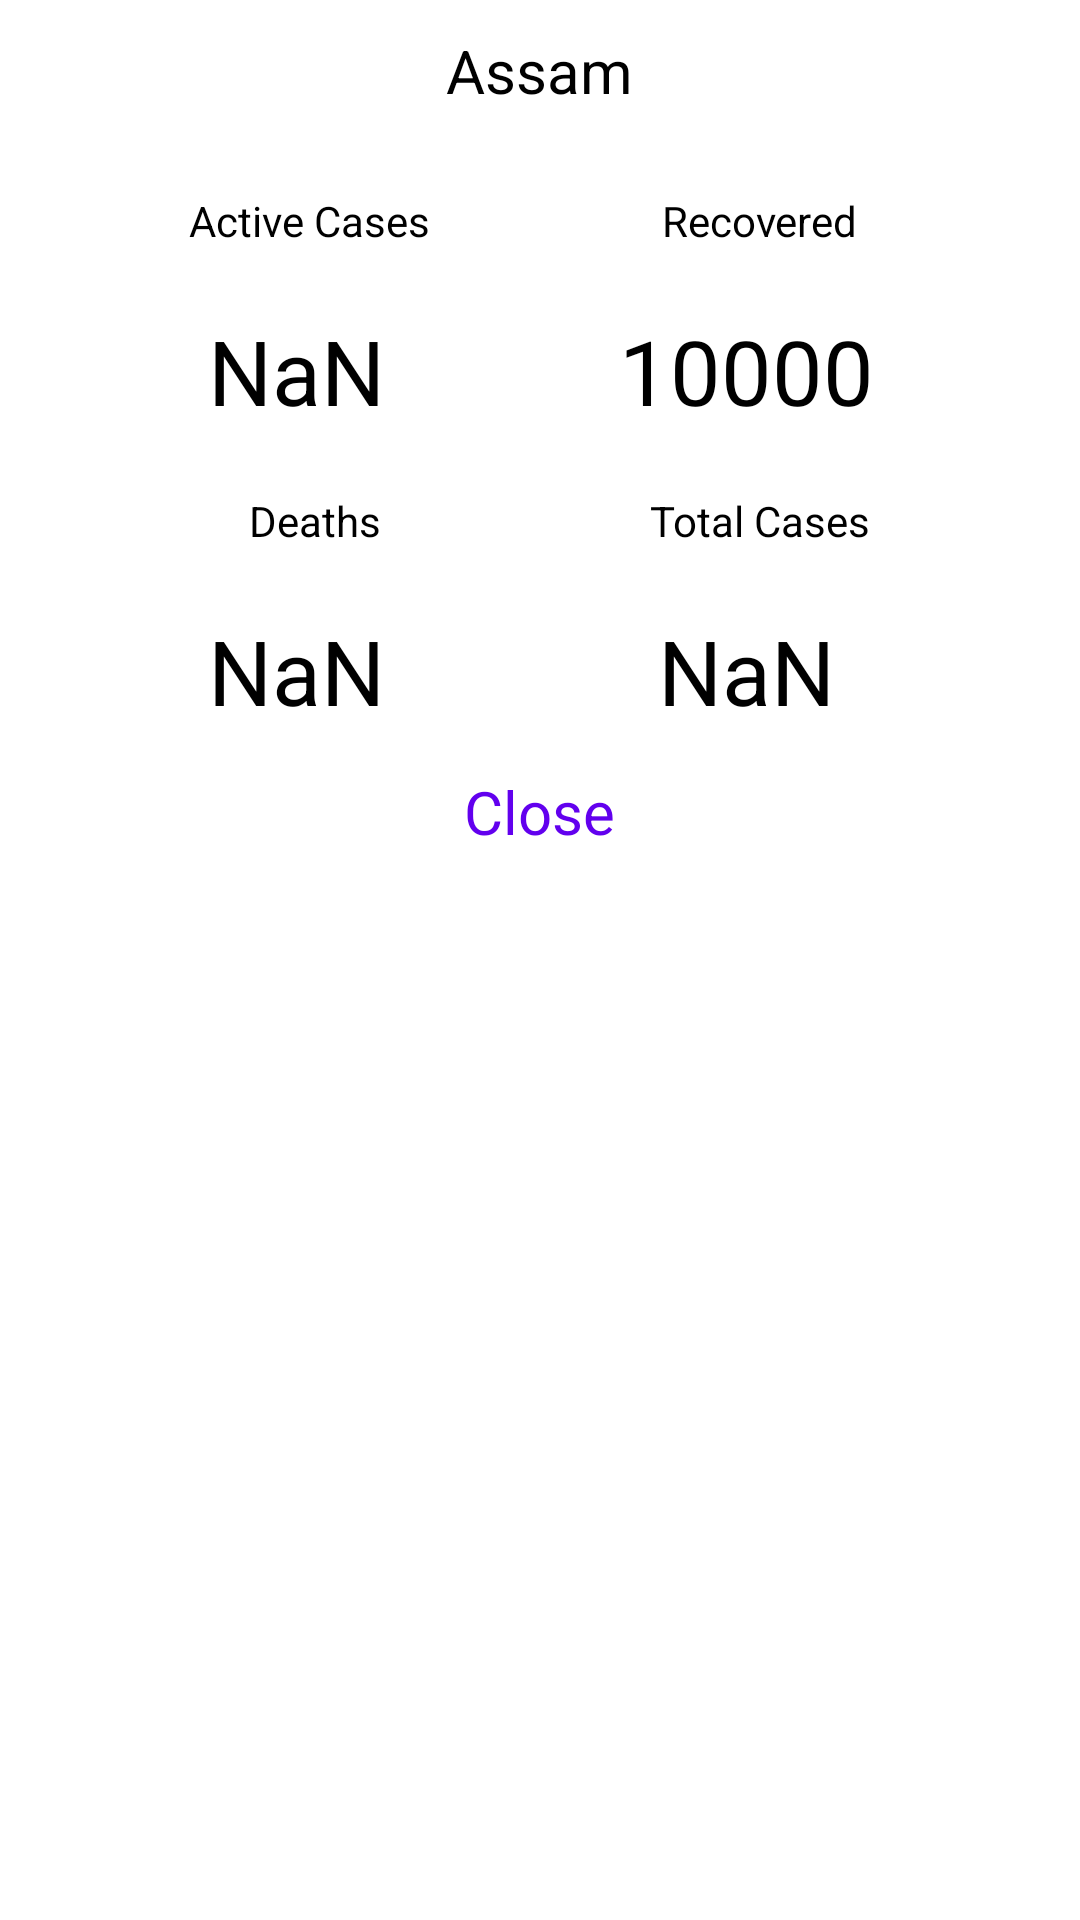

Write the Android layout XML for this screen, with the resource values it uses.
<!-- AndroidManifest.xml: application theme AppTheme -->
<!-- res/layout/more_info_dialog.xml -->
<?xml version="1.0" encoding="utf-8"?>
<LinearLayout xmlns:android="http://schemas.android.com/apk/res/android"
    android:layout_width="match_parent"
    android:layout_height="match_parent"
    android:background="#ffffff"
    android:orientation="vertical"
    android:padding="10dp">

    <TextView
        android:id="@+id/popUpRegion"
        android:layout_width="wrap_content"
        android:layout_height="wrap_content"
        android:layout_gravity="center"
        android:text="Assam"
        android:textColor="#000000"
        android:textSize="20sp" />


    <LinearLayout
        android:layout_width="match_parent"
        android:layout_height="wrap_content"
        android:layout_margin="20dp"
        android:orientation="vertical">

        <LinearLayout
            android:layout_width="match_parent"
            android:layout_height="100dp"
            android:orientation="horizontal">


            <LinearLayout
                android:layout_width="match_parent"
                android:layout_height="match_parent"
                android:layout_weight="1"
                android:gravity="center"
                android:orientation="vertical">

                <LinearLayout
                    android:layout_width="match_parent"
                    android:layout_height="match_parent"
                    android:layout_weight="2"
                    android:gravity="center">

                    <TextView
                        android:layout_width="wrap_content"
                        android:layout_height="wrap_content"

                        android:text="Active Cases "
                        android:textColor="#000000" />

                </LinearLayout>


                <LinearLayout
                    android:layout_width="match_parent"
                    android:layout_height="match_parent"
                    android:layout_weight="1"
                    android:gravity="center">

                    <TextView
                        android:id="@+id/popUpactiveCases"
                        android:layout_width="wrap_content"
                        android:layout_height="wrap_content"
                        android:text="@string/nan"
                        android:textColor="#000000"
                        android:textSize="30sp" />

                    <ImageView
                        android:id="@+id/activeStat"
                        android:layout_width="wrap_content"
                        android:layout_height="wrap_content"
                        android:layout_margin="6dp" />
                </LinearLayout>

            </LinearLayout>


            <LinearLayout
                android:layout_width="match_parent"
                android:layout_height="match_parent"
                android:layout_weight="1"
                android:gravity="center"
                android:orientation="vertical">

                <LinearLayout
                    android:layout_width="match_parent"
                    android:layout_height="match_parent"
                    android:layout_weight="2"
                    android:gravity="center">

                    <TextView
                        android:layout_width="wrap_content"
                        android:layout_height="wrap_content"
                        android:text="Recovered "
                        android:textColor="#000000" />

                </LinearLayout>


                <LinearLayout
                    android:layout_width="match_parent"
                    android:layout_height="match_parent"
                    android:layout_weight="1"
                    android:gravity="center">

                    <TextView
                        android:id="@+id/popUprecovered"
                        android:layout_width="wrap_content"
                        android:layout_height="wrap_content"
                        android:text="@string/_10000"
                        android:textColor="#000000"
                        android:textSize="30sp" />

                    <ImageView
                        android:id="@+id/recoverStat"
                        android:layout_width="wrap_content"
                        android:layout_height="wrap_content"
                        android:layout_margin="6dp" />
                </LinearLayout>
            </LinearLayout>


        </LinearLayout>

        <LinearLayout
            android:layout_width="match_parent"
            android:layout_height="100dp"
            android:orientation="horizontal">

            <LinearLayout
                android:layout_width="match_parent"
                android:layout_height="match_parent"
                android:layout_weight="1"
                android:gravity="center"
                android:orientation="vertical">>

                <LinearLayout
                    android:layout_width="match_parent"
                    android:layout_height="match_parent"
                    android:layout_weight="2"
                    android:gravity="center">

                    <TextView
                        android:layout_width="wrap_content"
                        android:layout_height="wrap_content"
                        android:text=" Deaths "
                        android:textColor="#000000" />

                </LinearLayout>


                <LinearLayout
                    android:layout_width="match_parent"
                    android:layout_height="match_parent"
                    android:layout_weight="1"
                    android:gravity="center">

                    <TextView
                        android:id="@+id/popUpdeaths"
                        android:layout_width="wrap_content"
                        android:layout_height="wrap_content"
                        android:text="@string/nan"
                        android:textColor="#000000"
                        android:textSize="30sp" />

                    <ImageView
                        android:id="@+id/deathStat"
                        android:layout_width="wrap_content"
                        android:layout_height="wrap_content"
                        android:layout_margin="6dp" />
                </LinearLayout>
            </LinearLayout>

            <LinearLayout
                android:layout_width="match_parent"
                android:layout_height="match_parent"
                android:layout_weight="1"
                android:gravity="center"
                android:orientation="vertical">

                <LinearLayout
                    android:layout_width="match_parent"
                    android:layout_height="match_parent"
                    android:layout_weight="2"
                    android:gravity="center">

                    <TextView
                        android:layout_width="wrap_content"
                        android:layout_height="wrap_content"
                        android:text="Total Cases "
                        android:textColor="#000000" />

                </LinearLayout>


                <LinearLayout
                    android:layout_width="match_parent"
                    android:layout_height="match_parent"
                    android:layout_weight="1"
                    android:gravity="center">

                    <TextView
                        android:id="@+id/popUptotalCases"
                        android:layout_width="wrap_content"
                        android:layout_height="wrap_content"
                        android:text="@string/nan"
                        android:textColor="#000000"
                        android:textSize="30sp" />

                    <ImageView
                        android:id="@+id/totalStats"
                        android:layout_width="wrap_content"
                        android:layout_height="wrap_content"
                        android:layout_margin="6dp" />
                </LinearLayout>
            </LinearLayout>


        </LinearLayout>

        <TextView
            android:id="@+id/okBtn"
            android:layout_width="wrap_content"
            android:layout_height="wrap_content"
            android:layout_gravity="center"
            android:text="Close"
            android:textColor="@color/colorPrimary"
            android:textSize="20sp" />

    </LinearLayout>

</LinearLayout>
<!-- resources referenced by this layout -->
<resources>
  <string name="_10000">10000</string>
  <string name="nan">NaN</string>
  <style name="AppTheme" parent="Theme.AppCompat.Light">
          
          <item name="colorPrimary">#FFFFFF</item>
          <item name="colorPrimaryDark">#005EFF</item>
          <item name="colorAccent">#6DA3FF</item>
          <item name="android:windowAnimationStyle">@style/PauseDialogAnimation</item>
      </style>
  <style name="PauseDialogAnimation">
          <item name="android:windowEnterAnimation">@anim/trans_from_down</item>
          <item name="android:windowExitAnimation">@anim/trans_to_down</item>
      </style>
  <!-- not gathered from this repository: default colours our renderer supplied (Android Studio template values) -->
  <color name="colorPrimary">#FF6200EE</color>
</resources>
